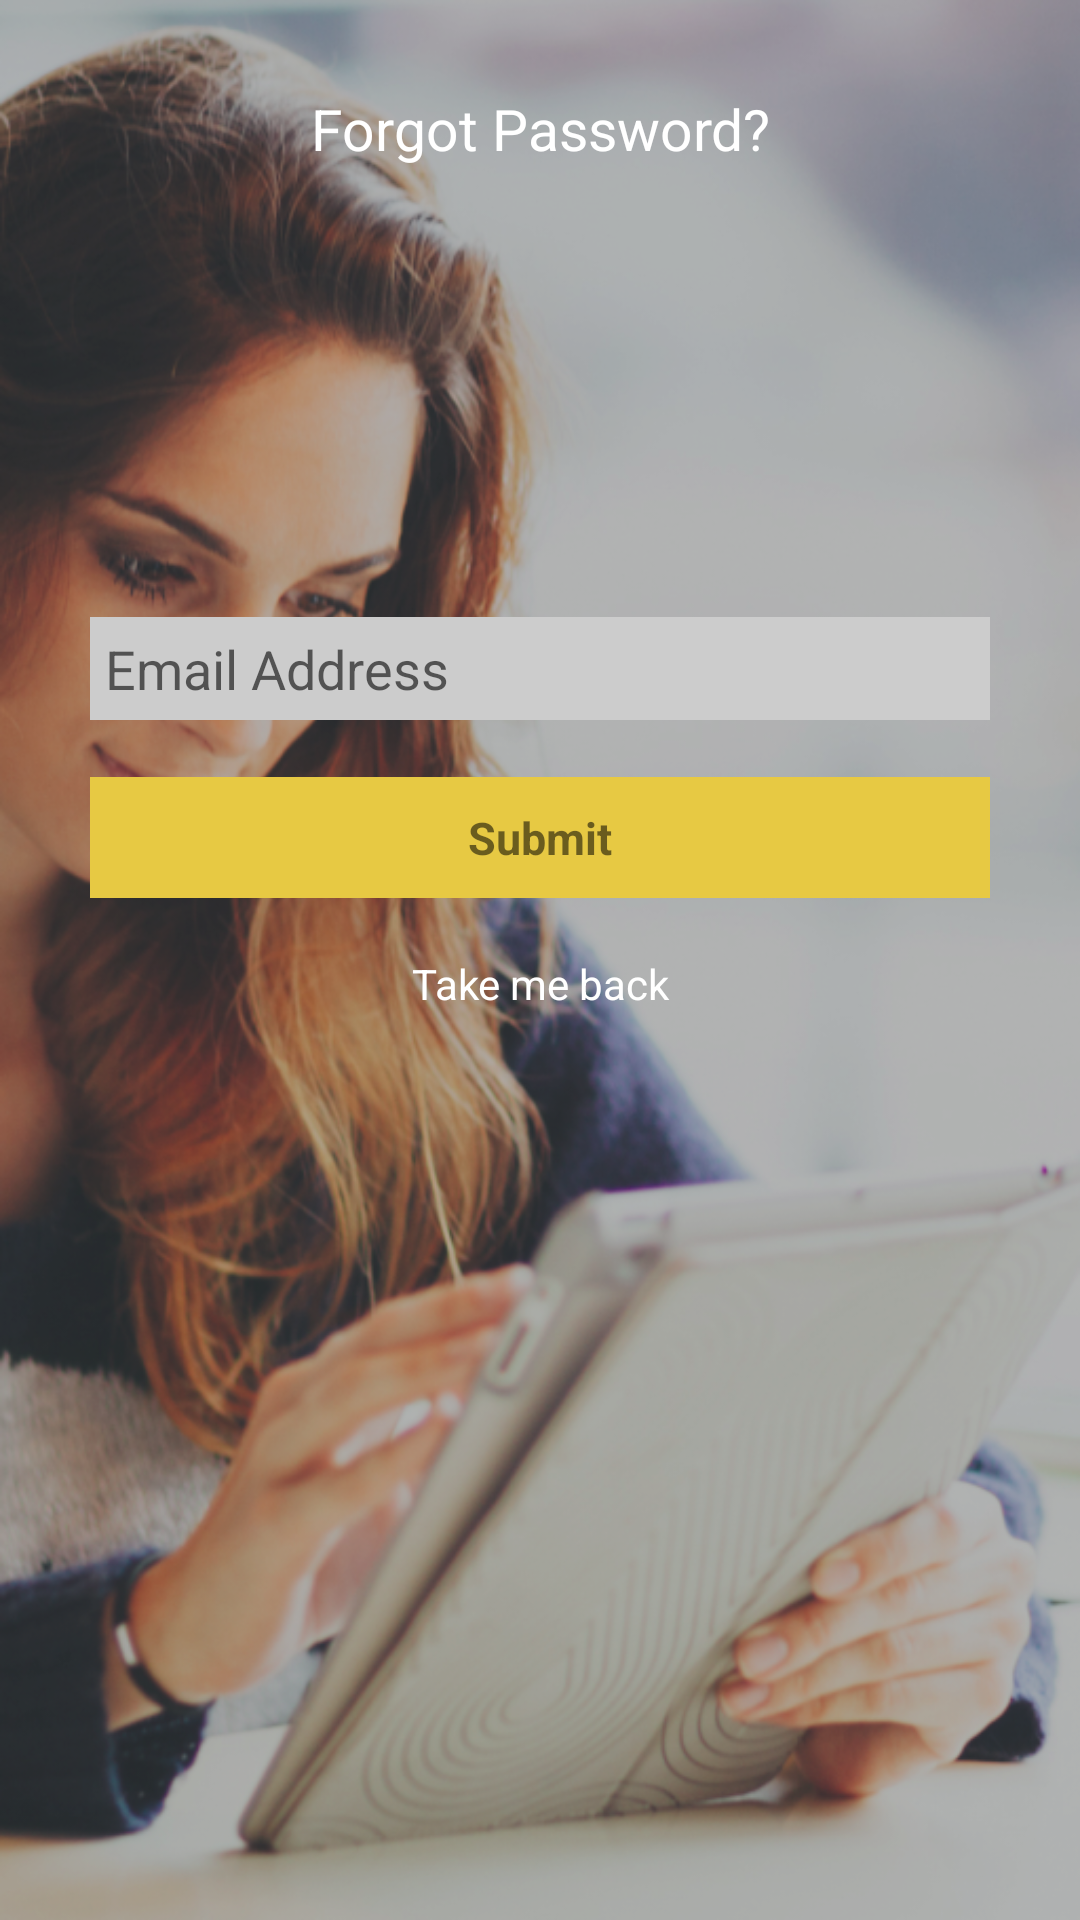

The Android layout XML behind this screen, and the referenced resources:
<!-- AndroidManifest.xml: application theme AppTheme -->
<!-- res/layout/forgotpassword.xml -->
<?xml version="1.0" encoding="utf-8"?>
<LinearLayout xmlns:android="http://schemas.android.com/apk/res/android"
    android:layout_width="match_parent"
    android:layout_height="match_parent"
    android:background="@drawable/splash"
    android:orientation="vertical">

    <LinearLayout
        android:layout_width="match_parent"
        android:layout_height="match_parent"
        android:background="#64424242"
        android:orientation="vertical">

        <LinearLayout
            android:layout_width="match_parent"
            android:layout_height="match_parent"
            android:layout_margin="30dp"
            android:orientation="vertical">

            <TextView
                android:id="@+id/textView35"
                android:layout_width="match_parent"
                android:layout_height="wrap_content"
                android:gravity="center_vertical|center_horizontal"
                android:text="Forgot Password?"
                android:textColor="#ffffff"
                android:textSize="19sp" />

            <TextView
                android:id="@+id/textView38"
                android:layout_width="match_parent"
                android:layout_height="150dp" />

            <EditText
                android:id="@+id/email"
                android:layout_width="match_parent"
                android:layout_height="wrap_content"
                android:background="@drawable/rectanglefilled"
                android:ems="10"
                android:hint="Email Address"
                android:inputType="textEmailAddress"
                android:padding="5dp" />

            <TextView
                android:id="@+id/textView40"
                android:layout_width="match_parent"
                android:layout_height="wrap_content" />

            <TextView
                android:id="@+id/submit_btn"
                android:layout_width="match_parent"
                android:layout_height="wrap_content"
                android:background="@color/headercolor"
                android:gravity="center_vertical|center_horizontal"
                android:padding="10dp"
                android:text="Submit"
                android:textSize="15sp"
                android:textStyle="bold" />

            <TextView
                android:id="@+id/textView42"
                android:layout_width="match_parent"
                android:layout_height="wrap_content" />

            <TextView
                android:id="@+id/back_btn"
                android:layout_width="match_parent"
                android:layout_height="wrap_content"
                android:gravity="center_vertical|center_horizontal"
                android:text="Take me back"
                android:textColor="#ffffff" />

        </LinearLayout>
    </LinearLayout>
</LinearLayout>
<!-- resources referenced by this layout -->
<resources>
  <color name="headercolor">#E7C943</color>
  <!-- drawable rectanglefilled (drawable) -->
  <?xml version="1.0" encoding="utf-8"?>
  <shape xmlns:android="http://schemas.android.com/apk/res/android">
      <corners android:radius="0dip"/>
      <padding android:left="0dip"
          android:top="0dip"
          android:right="0dip"
          android:bottom="0dip" />
      <solid android:color="#cccccc"></solid>
  </shape>
  <!-- drawable splash: png bitmap (drawable, 671198 bytes) -->
  <style name="AppTheme" parent="Theme.AppCompat.Light.NoActionBar">
          
          <item name="colorPrimary">@color/colorPrimary</item>
          <item name="colorPrimaryDark">@color/colorPrimaryDark</item>
          <item name="colorAccent">@color/colorAccent</item>
      </style>
  <color name="colorPrimary">#E7C943</color>
  <color name="colorPrimaryDark">#E7C943</color>
  <color name="colorAccent">#FF4081</color>
</resources>
